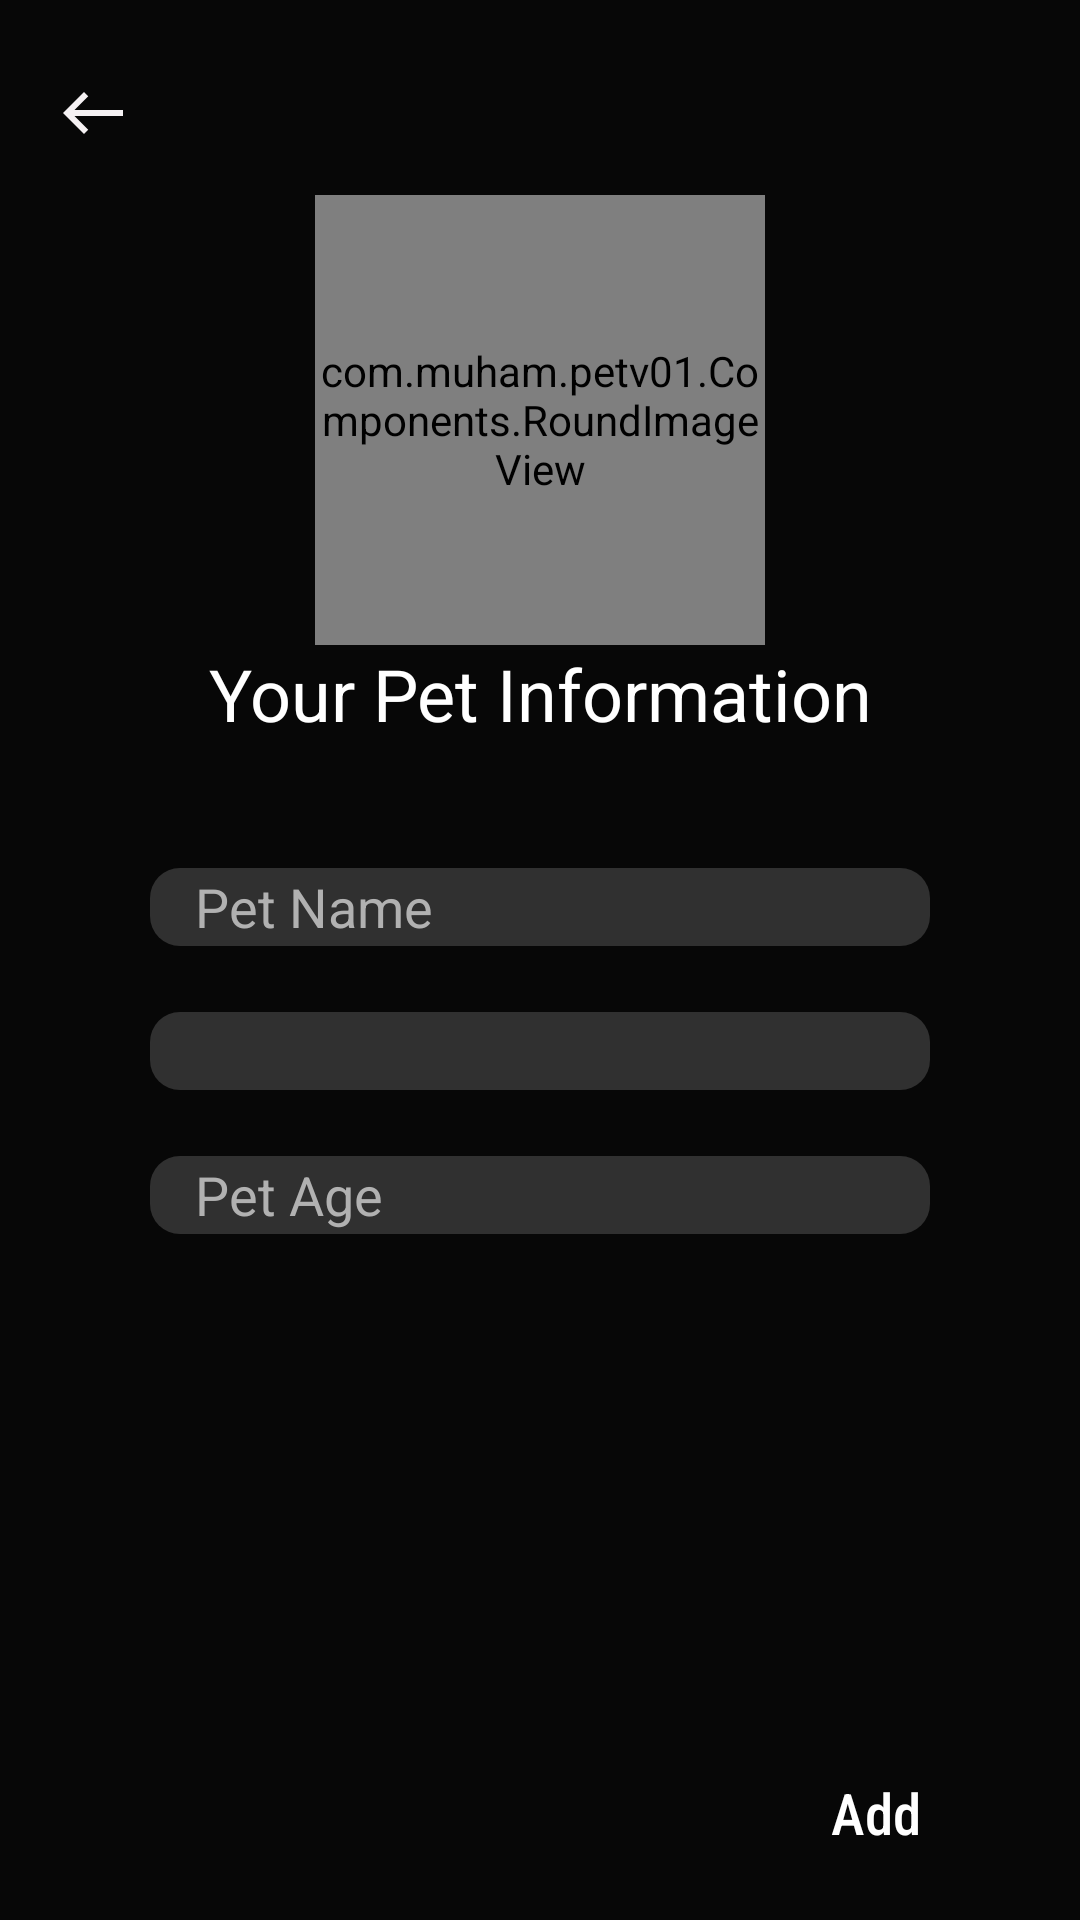

The Android layout XML behind this screen, and the referenced resources:
<!-- AndroidManifest.xml: application theme Theme.PetV01 -->
<!-- res/layout/fragment_account_pet_add.xml -->
<?xml version="1.0" encoding="utf-8"?>
<FrameLayout xmlns:android="http://schemas.android.com/apk/res/android"
    xmlns:tools="http://schemas.android.com/tools"
    android:layout_width="match_parent"
    android:layout_height="match_parent"
    android:background="@color/backgrounddark_color"
    tools:context=".Fragments.AccountFragments.AccountPetAddFragment">

    <LinearLayout
        android:layout_width="match_parent"
        android:layout_height="match_parent"
        android:orientation="vertical">

        <ImageView
            android:id="@+id/petadd_backButton"
            android:layout_width="wrap_content"
            android:layout_height="35dp"
            android:layout_marginStart="19dp"
            android:layout_marginTop="20dp"
            android:clickable="true"
            android:src="@drawable/baseline_west_24" />

        <com.muham.petv01.Components.RoundImageView
            android:id="@+id/petTypeImageView"
            android:layout_width="150dp"
            android:layout_height="150dp"
            android:layout_marginTop="10dp"
            android:layout_gravity="center"
            android:src="@drawable/dog" />

        <TextView
            android:id="@+id/textView"
            android:layout_width="match_parent"
            android:layout_height="wrap_content"
            android:gravity="center"
            android:textColor="@color/white"
            android:textSize="24sp"
            android:text="Your Pet Information" />

        <EditText
            android:id="@+id/petNameEditText"
            android:layout_width="match_parent"
            android:layout_height="26dp"
            android:layout_marginHorizontal="50dp"
            android:layout_marginTop="42dp"
            android:paddingStart="15dp"
            android:ems="10"
            android:inputType="text"
            android:background="@drawable/forumsearch_background"
            android:textColor="@color/white"
            android:textColorHint="@color/bone_white"
            android:hint="Pet Name" />

        <androidx.appcompat.widget.AppCompatSpinner
            android:id="@+id/petTypeEditText"
            android:layout_width="match_parent"
            android:layout_height="26dp"
            android:layout_marginHorizontal="50dp"
            android:layout_marginTop="22dp"
            android:paddingStart="9dp"
            android:ems="10"
            android:background="@drawable/forumsearch_background"
            android:completionThreshold="1"
            android:hint="Pet Type" />

        <EditText
            android:id="@+id/petAgeEditText"
            android:layout_width="match_parent"
            android:layout_height="26dp"
            android:layout_marginHorizontal="50dp"
            android:layout_marginTop="22dp"
            android:paddingStart="15dp"
            android:ems="10"
            android:textColor="@color/white"
            android:textColorHint="@color/bone_white"
            android:background="@drawable/forumsearch_background"
            android:hint="Pet Age"
            android:inputType="date" />

        <TextView
            android:id="@+id/addPetTextView"
            android:layout_width="wrap_content"
            android:layout_height="wrap_content"
            android:layout_gravity="end"
            android:layout_marginTop="180dp"
            android:layout_marginEnd="53dp"
            android:fontFamily="sans-serif-condensed-medium"
            android:text="Add"
            android:textColor="@color/white"
            android:textSize="19sp" />

    </LinearLayout>
</FrameLayout>
<!-- resources referenced by this layout -->
<resources>
  <color name="backgrounddark_color">#070707</color>
  <color name="bone_white">#B1B1B1</color>
  <color name="white">#FFFFFFFF</color>
  <!-- drawable baseline_west_24 (drawable) -->
  <vector android:height="24dp" android:tint="#F5F1F3"
      android:viewportHeight="24" android:viewportWidth="24"
      android:width="24dp" xmlns:android="http://schemas.android.com/apk/res/android">
      <path android:fillColor="@android:color/white" android:pathData="M9,19l1.41,-1.41L5.83,13H22V11H5.83l4.59,-4.59L9,5l-7,7L9,19z"/>
  </vector>
  <!-- drawable dog: png bitmap (drawable, 34172 bytes) -->
  <!-- drawable forumsearch_background (drawable) -->
  <?xml version="1.0" encoding="utf-8"?>
  <layer-list xmlns:android="http://schemas.android.com/apk/res/android">
      <item>
          <shape android:shape="rectangle">
              <solid android:color="#6A6A6A"></solid>
              <corners android:radius="20dp"/>
          </shape>
      </item>
      <item>
          <shape android:shape="rectangle">
              <solid android:color="@color/backgroundsoft_color"></solid>
              <corners android:radius="10dp"></corners>
          </shape>
  
      </item>
  </layer-list>
  <style name="Theme.PetV01" parent="Base.Theme.PetV01" />
  <color name="backgroundsoft_color">#303030</color>
  <style name="Base.Theme.PetV01" parent="Theme.MaterialComponents.DayNight.NoActionBar">
          <item name="colorPrimary">#F5F1F3</item>
          <item name="colorPrimaryVariant">#121212</item>
          
          
      </style>
</resources>
